Run: headless pygame with SDL's dummy video driver; simulated clock (each Clock.tick advances the game by its frame time, no real sleeping); random seed 0; keys injected as events and as key.get_pressed() state; mouse plan: one left click at the window centre at the start of phase 2, then a move to the lower-right quarter at the start of phase 3.
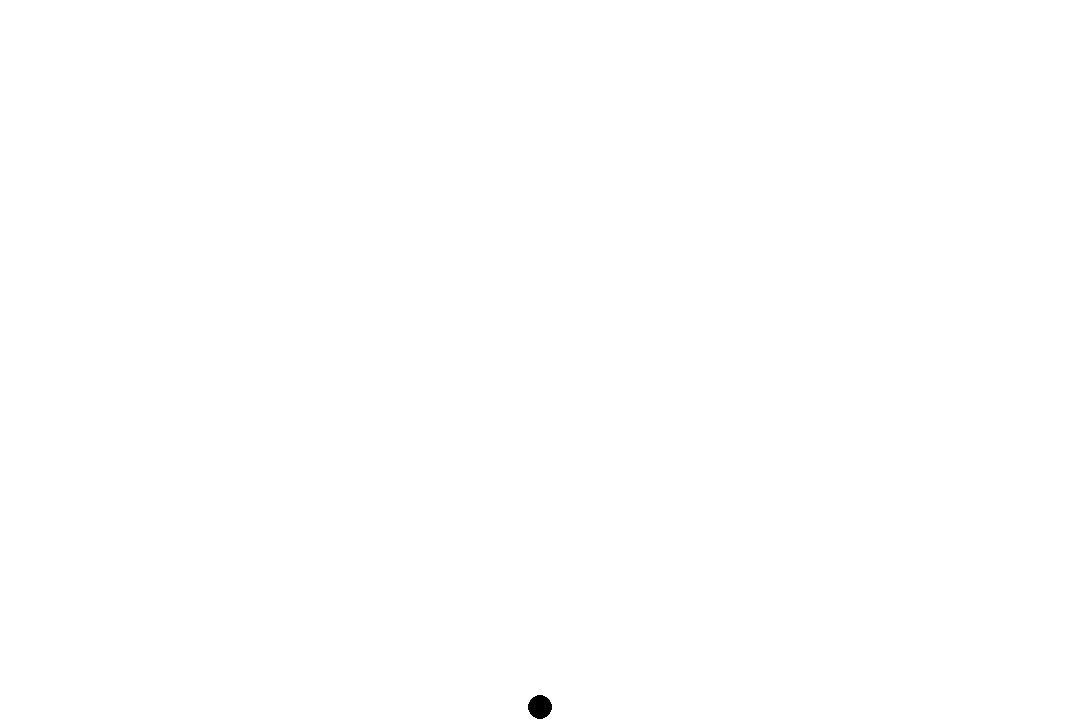
Frame 1 of 4 · flips 1–60 · no input
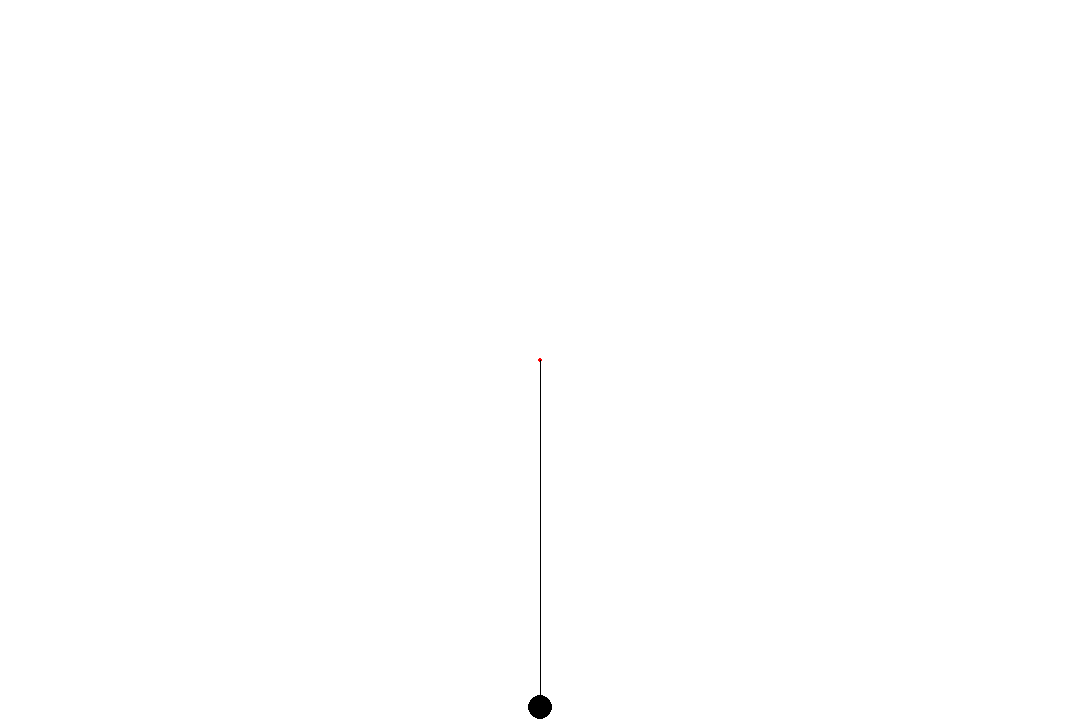
Frame 2 of 4 · flips 61–180 · clicked the window centre · tapped SPACE, RETURN · held RIGHT (→), D
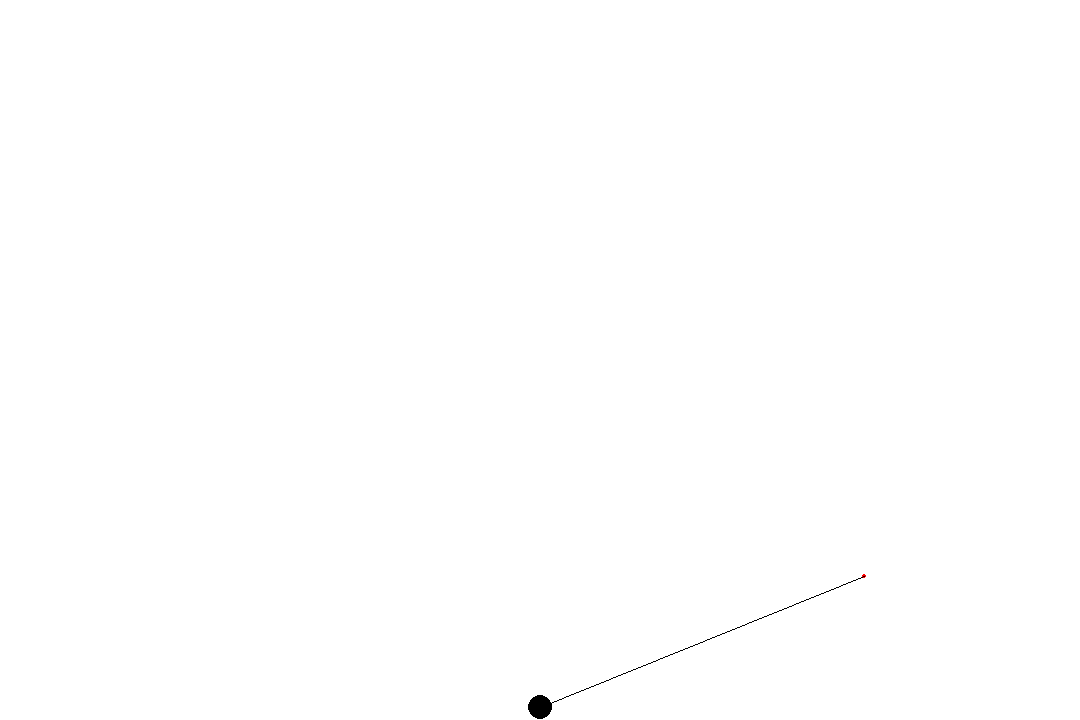
Frame 3 of 4 · flips 181–300 · moved the mouse to the lower-right quarter · held DOWN (↓), S
Frame 4 of 4 · flips 301–420 · held LEFT (←), A, UP (↑), W · screen unchanged from frame 3, image omitted

The pygame program that drew these frames:

import os
os.environ['PYGAME_HIDE_SUPPORT_PROMPT'] = "hide"

import sys
import math
import pygame as pg

FPS = 1000
WIDTH = 1080
HEIGHT = 720
GRAVITY = 18

MOUSE_COLOR = "red"
PATH_COLOR = "purple"

LINE_COLOR = "black"
LINE_RADIUS = 2

BALL_COLOR = "black"
BALL_RADIUS = 12
BALL_INITIAL_X = WIDTH / 2
BALL_INITIAL_Y = HEIGHT - BALL_RADIUS - 1
BALL_SPEED_MULTIPLIER = 1.5

class Ball:
    def __init__(self, screen, current_ball_pos: tuple):
        self.screen = screen
        self.pos = current_ball_pos
    
    def draw_ball(self):
        pg.draw.circle(surface=self.screen, color=BALL_COLOR, center=self.pos, radius=BALL_RADIUS)
    
    def draw_line(self, end_pos):
        pg.draw.circle(surface=self.screen, color=MOUSE_COLOR, center=end_pos, radius=LINE_RADIUS)
        pg.draw.line(surface=self.screen, color=LINE_COLOR, start_pos=self.pos, end_pos=end_pos)
    
    def draw_ball_path(self, lst):
        if lst:
            for pix in lst:
                pg.draw.circle(surface=self.screen, color=PATH_COLOR, center=pix, radius=LINE_RADIUS)

    def update(self, current_ball_pos, draw=True):
        self.pos = current_ball_pos
        if draw:
            self.draw_ball()
    
    def calculate_angle(self, end_pos):
        x1, y1, x2, y2 = [*self.pos, *end_pos]

        angle = 90 if x1 - x2 == 0 else math.atan(abs(y1 - y2) / -(x1 - x2)) * 180 / math.pi
        return angle
    
    def launch(self, press_time, current_mouse_pos, acceleration_time=BALL_SPEED_MULTIPLIER):
        angle = self.calculate_angle(current_mouse_pos)
        angle = 180 + angle if angle < 0 else angle

        start_time = pg.time.get_ticks()
        acceleration = press_time * 100
        start_velocity_x = -acceleration_time * acceleration * math.cos(math.radians(angle))
        start_velocity_y = abs(acceleration_time * acceleration * math.sin(math.radians(angle)))
        
        return start_time, start_velocity_x, start_velocity_y

def run():

    def exit():
        pg.display.quit()
        pg.quit()
        sys.exit()

    screen = pg.display.set_mode((WIDTH, HEIGHT))
    clock = pg.time.Clock()

    current_ball_pos = (BALL_INITIAL_X, BALL_INITIAL_Y)
    current_mouse_pos = None
    launch = False
    ball_path_list = []

    ball = Ball(screen, current_ball_pos)

    while 1:
        screen.fill((255, 255, 255))

        if launch:
            time_passed = (pg.time.get_ticks() - start_time) / 1000.0 * 8
            if current_ball_pos[1] <= BALL_INITIAL_Y:
                x, y = start_ball_pos
                change_x = start_velocity_x * time_passed
                change_y = start_velocity_y * time_passed - 0.5 * GRAVITY * pow(time_passed, 2)
                current_ball_pos = (x - change_x, y - change_y)
                ball_path_list.append(current_ball_pos)
            else:
                launch = False
                current_ball_pos = (current_ball_pos[0], BALL_INITIAL_Y)

        for event in pg.event.get():
            if event.type == pg.QUIT:
                exit()
            elif event.type == pg.MOUSEMOTION:
                current_mouse_pos = event.pos
            if event.type == pg.KEYDOWN:
                if event.key == pg.K_r:
                    launch = False
                    current_ball_pos = (BALL_INITIAL_X, BALL_INITIAL_Y)
                elif event.key == pg.K_q:
                    exit()
            elif event.type == pg.MOUSEBUTTONDOWN:
                start_count_time = pg.time.get_ticks()
            elif event.type == pg.MOUSEBUTTONUP and not launch:
                start_time, start_velocity_x, start_velocity_y = \
                    ball.launch((pg.time.get_ticks() - start_count_time) / 1000.0, current_mouse_pos)
                start_ball_pos = current_ball_pos
                ball_path_list = []
                launch = True
                
        ball.draw_ball_path(ball_path_list)
        ball.update(current_ball_pos)

        # draw the line connecting from ball to mouse
        if current_mouse_pos is not None:
            ball.draw_line(current_mouse_pos)

        clock.tick(FPS)
        pg.display.update()

if __name__ == '__main__':
    run()
